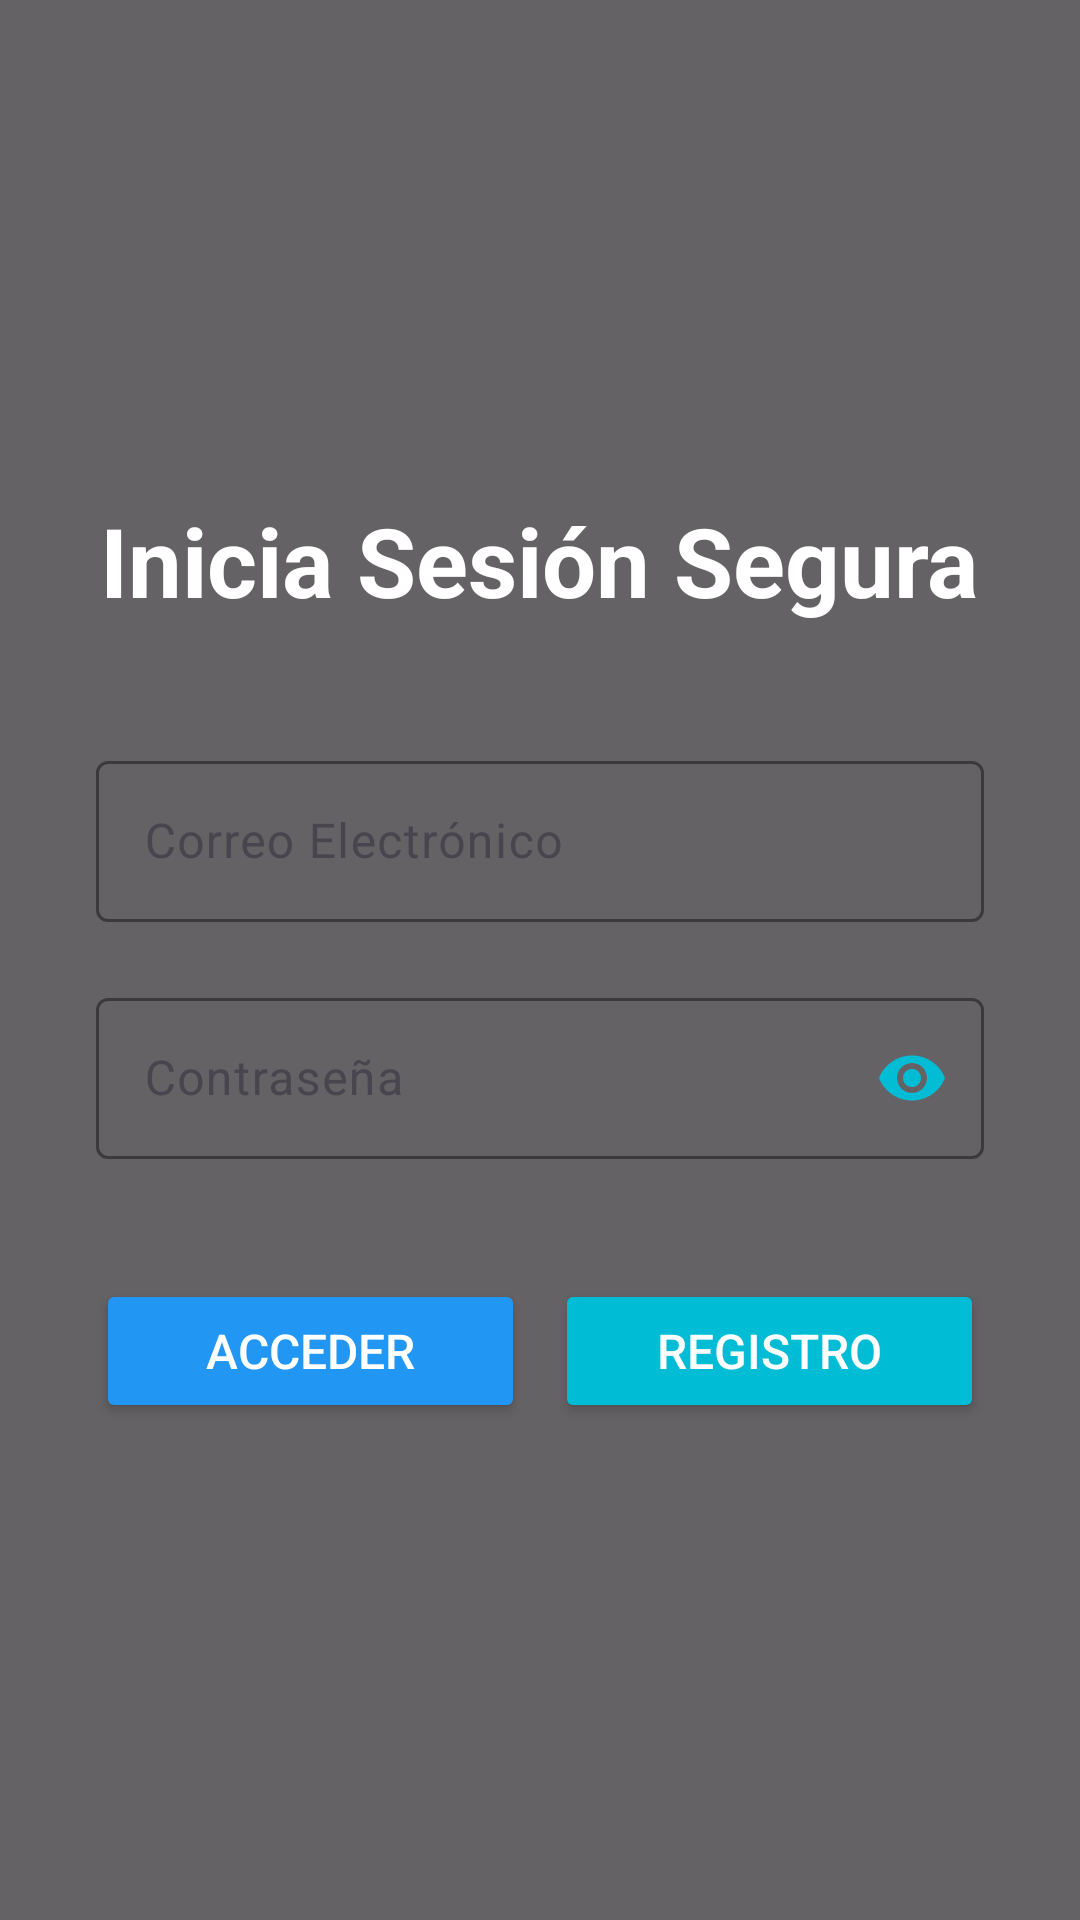

Here is an Android app screen rendered from its layout file. Give the layout XML and the strings, colors and styles it references.
<!-- AndroidManifest.xml: application theme Theme.DeptoSecure -->
<!-- res/layout/activity_main.xml -->
<?xml version="1.0" encoding="utf-8"?>
<FrameLayout xmlns:android="http://schemas.android.com/apk/res/android"
    xmlns:app="http://schemas.android.com/apk/res-auto"
    xmlns:tools="http://schemas.android.com/tools"
    android:layout_width="match_parent"
    android:layout_height="match_parent"
    tools:context=".MainActivity">

    <ImageView
        android:id="@+id/imageView2"
        android:layout_width="match_parent"
        android:layout_height="match_parent"
        android:scaleType="centerCrop"
        android:src="@drawable/depa"
        android:contentDescription="Fondo del apartamento" />

    <View
        android:layout_width="match_parent"
        android:layout_height="match_parent"
        android:background="#99000000" />

    <LinearLayout
        android:id="@+id/main"
        android:layout_width="match_parent"
        android:layout_height="wrap_content"
        android:layout_gravity="center"
        android:gravity="center_horizontal"
        android:orientation="vertical"
        android:paddingStart="32dp"
        android:paddingEnd="32dp">

        <TextView
            android:id="@+id/titulo"
            android:layout_width="wrap_content"
            android:layout_height="wrap_content"
            android:layout_marginBottom="40dp"
            android:text="Inicia Sesión Segura"
            android:textColor="#FFFFFF"
            android:textSize="32sp"
            android:textStyle="bold" />

        <com.google.android.material.textfield.TextInputLayout
            android:layout_width="match_parent"
            android:layout_height="wrap_content"
            android:layout_marginBottom="20dp"
            app:boxStrokeColor="#00BCD4"
            app:hintTextColor="#00BCD4">

            <com.google.android.material.textfield.TextInputEditText
                android:id="@+id/usuario"
                android:layout_width="match_parent"
                android:layout_height="wrap_content"
                android:backgroundTint="#CCCCCC"
                android:hint="Correo Electrónico"
                android:inputType="textEmailAddress"
                android:padding="16dp"
                android:textColor="#FFFFFF"
                android:textColorHint="#CCCCCC" />
        </com.google.android.material.textfield.TextInputLayout>

        <com.google.android.material.textfield.TextInputLayout
            android:layout_width="match_parent"
            android:layout_height="wrap_content"
            android:layout_marginBottom="40dp"
            app:boxStrokeColor="#00BCD4"
            app:hintTextColor="#00BCD4"
            app:passwordToggleEnabled="true"
            app:passwordToggleTint="#00BCD4">

            <com.google.android.material.textfield.TextInputEditText
                android:id="@+id/clave"
                android:layout_width="match_parent"
                android:layout_height="wrap_content"
                android:backgroundTint="#CCCCCC"
                android:hint="Contraseña"
                android:inputType="textPassword"
                android:padding="16dp"
                android:textColor="#FFFFFF"
                android:textColorHint="#CCCCCC" />
        </com.google.android.material.textfield.TextInputLayout>

        <LinearLayout
            android:layout_width="match_parent"
            android:layout_height="wrap_content"
            android:gravity="center"
            android:orientation="horizontal">

            <Button
                android:id="@+id/btningresar"
                android:layout_width="0dp"
                android:layout_height="wrap_content"
                android:layout_marginEnd="10dp"
                android:layout_weight="1"
                android:backgroundTint="#2196F3"
                android:padding="12dp"
                android:text="Acceder"
                android:textColor="#FFFFFF"
                android:textSize="16sp" />

            <Button
                android:id="@+id/btnIrRegistro"
                android:layout_width="0dp"
                android:layout_height="wrap_content"
                android:layout_weight="1"
                android:backgroundTint="#00BCD4"
                android:padding="12dp"
                android:text="Registro"
                android:textColor="#FFFFFF"
                android:textSize="16sp" />
        </LinearLayout>

    </LinearLayout>

</FrameLayout>
<!-- resources referenced by this layout -->
<resources>
  <style name="Theme.DeptoSecure" parent="Base.Theme.DeptoSecure" />
  <style name="Base.Theme.DeptoSecure" parent="Theme.Material3.DayNight.NoActionBar">
          
          
      </style>
</resources>
